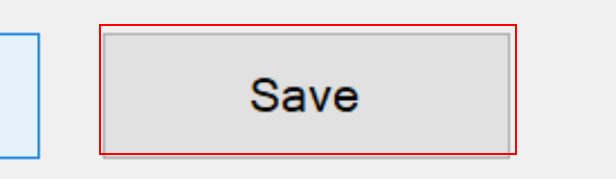
Workflow: UIAutomation_Element

Step 1: click on the push button 'Save' (ragnoubank.exe)

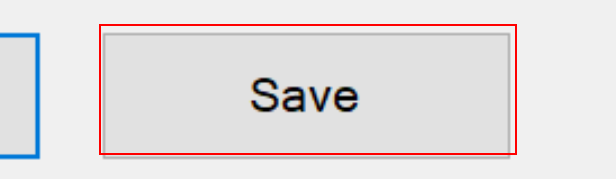
Step 2: click on the push button 'Save' (ragnoubank.exe)

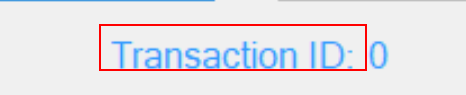
Step 3: hover over the text 'Transaction ID:' (ragnoubank.exe)

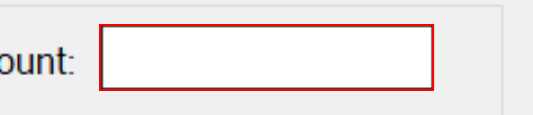
Step 4: get-attribute of 'TextBox3' (ragnoubank.exe)

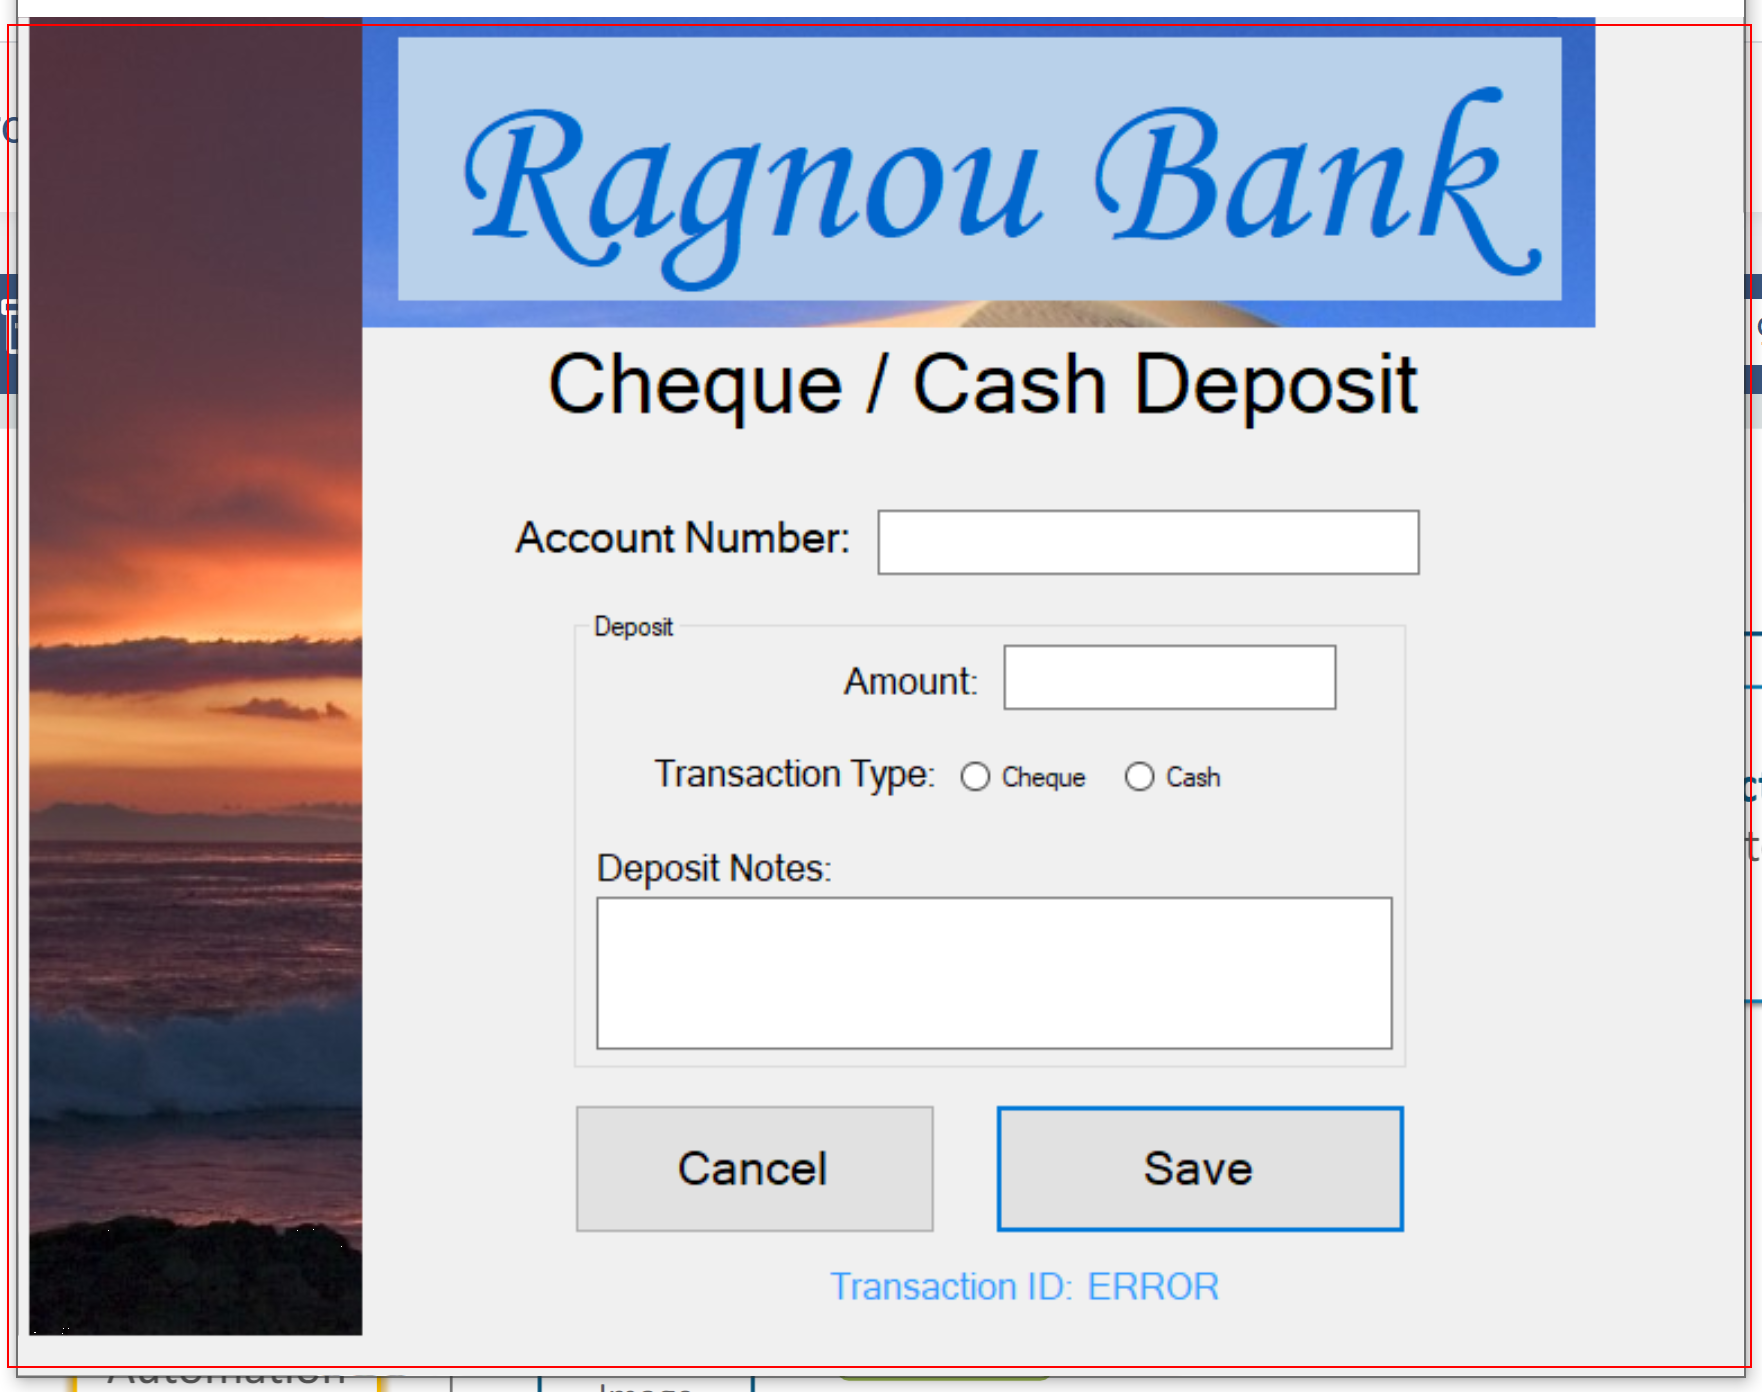
Step 5: screenshot-of of the client 'Ragnou Bank' (ragnoubank.exe)